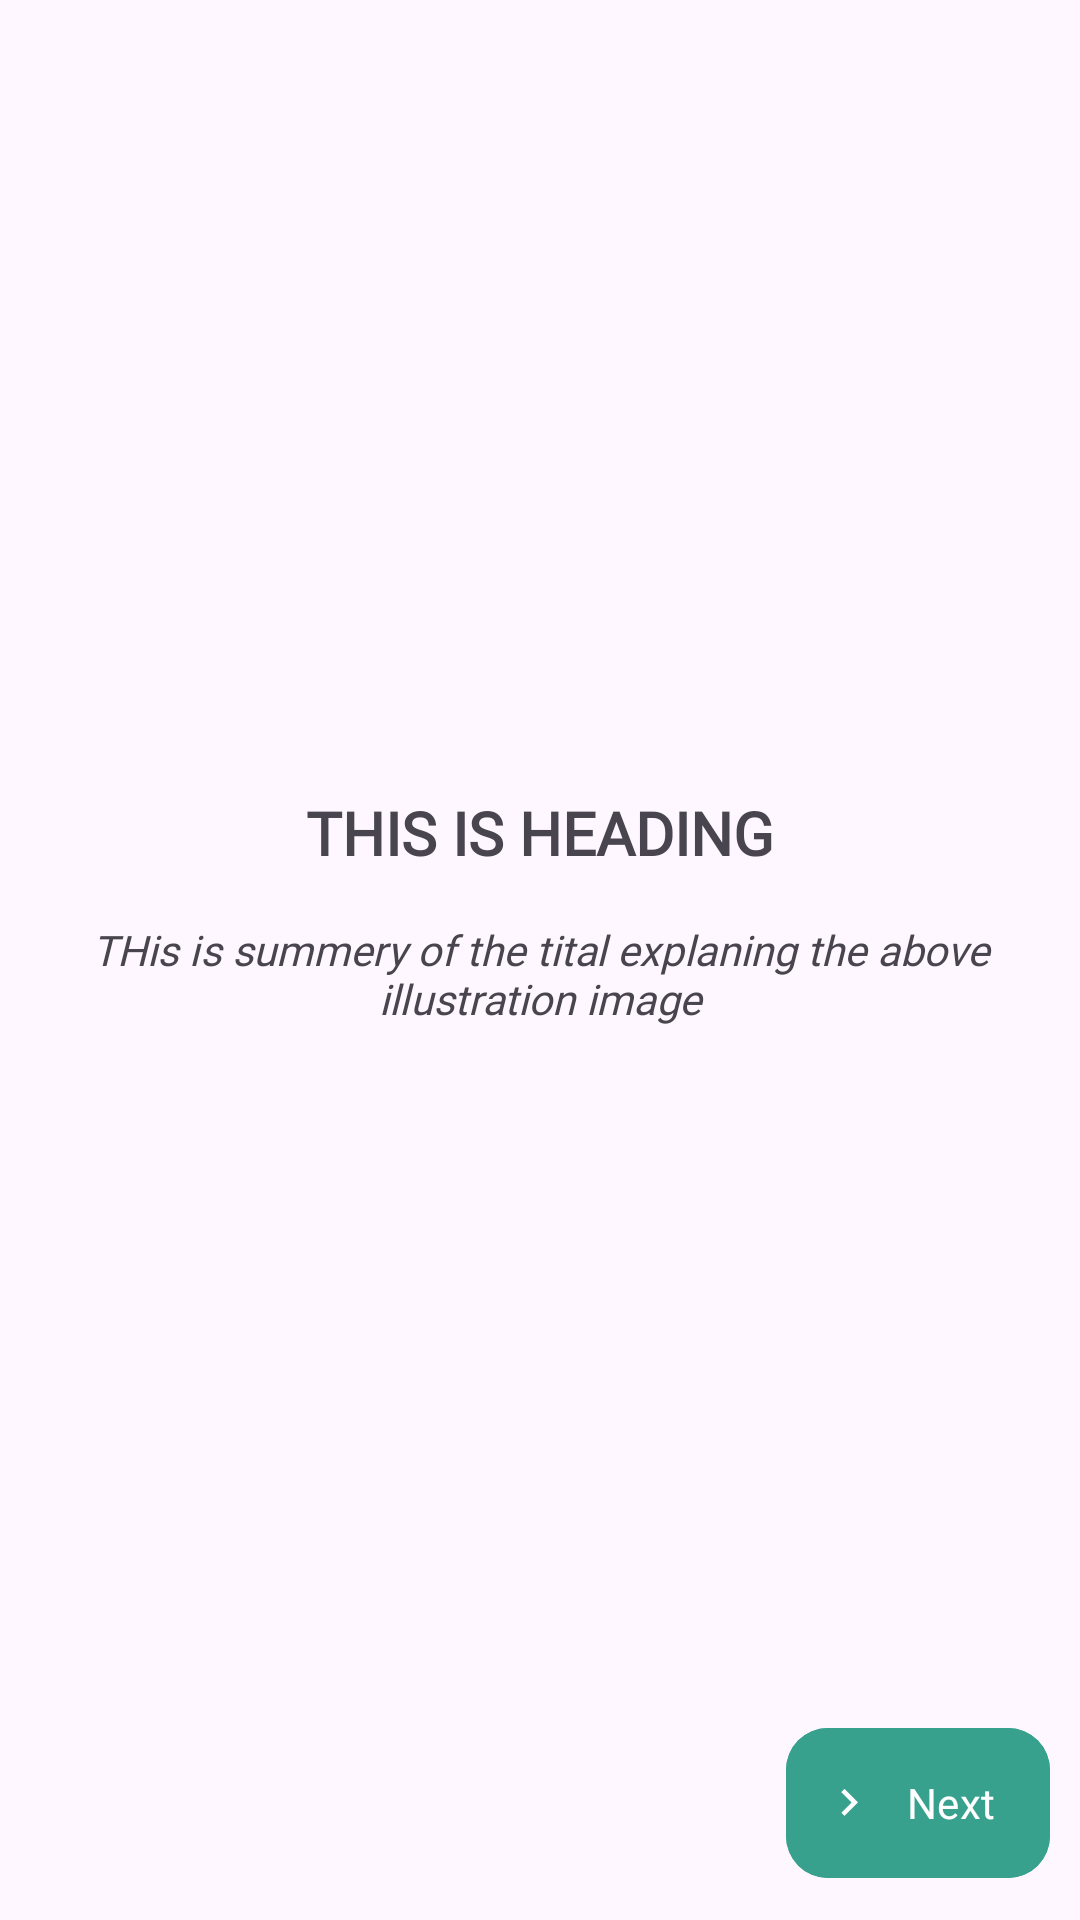

Layout XML and referenced resources for this Android screen:
<!-- AndroidManifest.xml: application theme Theme.StudentIntellect -->
<!-- res/layout/activity_on_bording.xml -->
<?xml version="1.0" encoding="utf-8"?>
<androidx.constraintlayout.widget.ConstraintLayout
    xmlns:android="http://schemas.android.com/apk/res/android"
    xmlns:app="http://schemas.android.com/apk/res-auto"
    xmlns:tools="http://schemas.android.com/tools"
    android:layout_width="match_parent"
    android:layout_height="match_parent">

    <ImageView
        android:id="@+id/imageView2"
        android:layout_width="match_parent"
        android:layout_height="match_parent"
        android:contentDescription="@null"
        android:scaleType="centerCrop"/>

    <com.google.android.material.button.MaterialButton
        android:id="@+id/next"
        android:backgroundTint="@color/primaryColor"
        android:layout_width="wrap_content"
        android:layout_height="58dp"
        android:layout_marginEnd="10dp"
        android:paddingEnd="16dp"
        android:layout_marginBottom="10dp"
        app:icon="@drawable/ic_arrow_right"
        android:text="@string/next"
        android:padding="12dp"
        android:fontFamily="@font/sofia_pro_medium"
        app:cornerRadius="14dp"
        android:textColor="@color/white"
        app:layout_constraintBottom_toBottomOf="parent"
        app:layout_constraintEnd_toEndOf="parent"
        tools:ignore="RtlSymmetry" />

    <ImageView
        android:id="@+id/imageView3"
        android:layout_width="0dp"
        android:layout_height="wrap_content"
        android:adjustViewBounds="true"
        android:src="@drawable/ic_books"
        app:layout_constraintWidth_percent="0.5"
        app:layout_constraintBottom_toBottomOf="parent"
        app:layout_constraintEnd_toEndOf="parent"
        app:layout_constraintStart_toStartOf="parent"
        app:layout_constraintTop_toTopOf="parent"
        app:layout_constraintVertical_bias="0.4"
        android:contentDescription="@null" />

    <TextView
        android:id="@+id/heading"
        android:layout_width="wrap_content"
        android:layout_height="wrap_content"
        android:layout_marginVertical="8dp"
        android:layout_marginHorizontal="16dp"
        android:fontFamily="@font/bold"
        android:text="THis is heading"
        android:textAllCaps="true"
        android:textSize="20sp"
        android:textStyle="bold"
        app:layout_constraintEnd_toEndOf="parent"
        app:layout_constraintStart_toStartOf="parent"
        app:layout_constraintTop_toBottomOf="@+id/imageView3" />

    <TextView
        android:id="@+id/description"
        android:layout_width="wrap_content"
        android:layout_height="wrap_content"
        android:layout_margin="16dp"
        android:gravity="center"
        android:layout_marginTop="10dp"
        android:fontFamily="@font/normal"
        android:textStyle="italic"
        android:text="THis is summery of the tital explaning the above illustration image"
        app:layout_constraintEnd_toEndOf="parent"
        app:layout_constraintStart_toStartOf="parent"
        app:layout_constraintTop_toBottomOf="@+id/heading" />




</androidx.constraintlayout.widget.ConstraintLayout>
<!-- resources referenced by this layout -->
<resources>
  <color name="primaryColor">#37A18E</color>
  <color name="white">#FFFFFF</color>
  <!-- drawable ic_arrow_right (drawable) -->
  <?xml version="1.0" encoding="utf-8"?>
  <vector xmlns:android="http://schemas.android.com/apk/res/android"  android:tint="@color/secondaryColor" android:height="24dp" android:width="24dp" android:viewportWidth="24" android:viewportHeight="24">
      <path android:fillColor="#ff000000" android:pathData="M8.59,16.34l4.58,-4.59 -4.58,-4.59L10,5.75l6,6 -6,6z"/>
  </vector>
  <string name="next">Next</string>
  <style name="Theme.StudentIntellect" parent="Theme.Material3.DayNight.NoActionBar">
          
          <item name="colorPrimary">@color/primaryColor</item>
          <item name="colorPrimaryVariant">@color/primaryVariantColor</item>
          <item name="colorOnPrimary">@color/white</item>
          
          <item name="colorSecondary">@color/secondaryColor</item>
          <item name="colorSecondaryVariant">@color/secondaryVariantColor</item>
          <item name="colorOnSecondary">@color/white</item>
          
          <item name="android:windowTranslucentStatus">true</item>
          <item name="android:statusBarColor">@android:color/transparent</item>
          <item name="android:windowLightStatusBar" tools:targetApi="m">true</item>
          
          <item name="windowActionBar">false</item>
          <item name="windowNoTitle">true</item>
  
  
          
          <item name="colorTertiaryContainer">#BF37A18E</item>
          <item name="colorOnTertiaryContainer">#004D40</item>
          
          <item name="colorOnSurface">#094A3F</item>
          <item name="colorOnSurfaceVariant">#004D40</item>
          <item name="colorOutline">#00796B</item>
          <item name="textAppearanceTitleSmall">@style/TextAppearance.App.TitleSmall</item>
          <item name="textAppearanceLabelLarge">@style/TextAppearance.App.LabelLarge</item>
      </style>
  <color name="secondaryColor">#00897B</color>
  <color name="primaryVariantColor">#009688</color>
  <color name="secondaryVariantColor">#00695C</color>
  <style name="TextAppearance.App.TitleSmall" parent="TextAppearance.Material3.TitleSmall">
          <item name="fontFamily">@font/jura_medium</item>
          <item name="android:fontFamily">@font/jura_medium</item>
      </style>
  <style name="TextAppearance.App.LabelLarge" parent="TextAppearance.Material3.LabelLarge">
          <item name="fontFamily">@font/jura_bold</item>
          <item name="android:fontFamily">@font/jura_bold</item>
      </style>
</resources>
